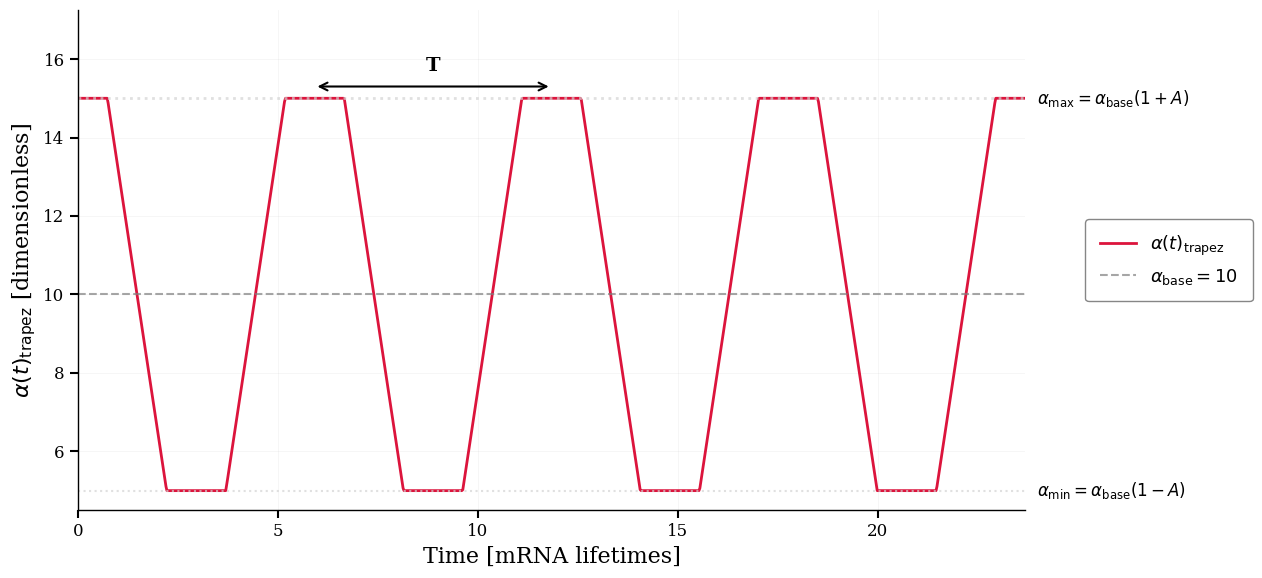

Here is the Python script that generated this plot:
import matplotlib.pyplot as plt
import numpy as np
from scipy.signal import sawtooth

plt.rcParams["font.family"] = "serif"
plt.rcParams["font.size"] = 14
plt.rcParams["axes.linewidth"] = 1.5
plt.rcParams["xtick.major.width"] = 1.5
plt.rcParams["ytick.major.width"] = 1.5
plt.rcParams["xtick.major.size"] = 6
plt.rcParams["ytick.major.size"] = 6

# default parametres
alpha_base = 10
A = 0.5
T = 5.92


def get_trapezoidal_wave(t, T):
    triangle = sawtooth(2 * np.pi * t / T + np.pi, width=0.5)
    steepness = 2.0
    amplified_triangle = triangle * steepness
    return np.clip(amplified_triangle, -1, 1)


def alpha_forced(t):
    return alpha_base * (1 + A * get_trapezoidal_wave(t, T))


t = np.linspace(0, 4 * T, 1000)

alpha_values = alpha_forced(t)

fig, ax = plt.subplots(figsize=(13, 6))

ax.plot(
    t, alpha_values, color="#DC143C", linewidth=2, label=r"$\alpha(t)_{\text{trapez}}$"
)

ax.axhline(
    y=alpha_base,
    color="gray",
    linestyle="--",
    linewidth=1.5,
    alpha=0.7,
    label=rf"$\alpha_{{\text{{base}}}} = {alpha_base}$",
)
ax.axhline(
    y=alpha_base * (1 + A), color="lightgray", linestyle=":", linewidth=2, alpha=0.7
)
ax.axhline(
    y=alpha_base * (1 - A), color="lightgray", linestyle=":", linewidth=1.5, alpha=0.7
)

ax.text(
    4 * T + 0.3,
    alpha_base * (1 + A),
    r"$\alpha_{\mathrm{max}} = \alpha_{\mathrm{base}}(1+A)$",
    fontsize=12,
    va="center",
    ha="left",
)

ax.text(
    4 * T + 0.3,
    alpha_base * (1 - A),
    r"$\alpha_{\mathrm{min}} = \alpha_{\mathrm{base}}(1-A)$",
    fontsize=12,
    va="center",
    ha="left",
)

first_peak_time = T
second_peak_time = 2 * T
y_bracket = alpha_base * (1 + A) * 1.02

ax.annotate(
    "",
    xy=(second_peak_time, y_bracket),
    xytext=(first_peak_time, y_bracket),
    arrowprops=dict(arrowstyle="<->", color="black", lw=1.5),
)
ax.text(
    (first_peak_time + second_peak_time) / 2,
    y_bracket + 0.3,
    "T",
    fontsize=14,
    ha="center",
    va="bottom",
    fontweight="bold",
)

ax.grid(True, alpha=0.15, linestyle="-", linewidth=0.5)
ax.set_axisbelow(True)

ax.set_xlabel("Time [mRNA lifetimes]", fontsize=16)
ax.set_ylabel(r"$\alpha(t)_{\text{trapez}}$ [dimensionless]", fontsize=16)

# legend
ax.legend(
    bbox_to_anchor=(1.25, 0.5),
    loc="center right",
    frameon=True,
    fancybox=True,
    shadow=False,
    fontsize=13,
    framealpha=0.95,
    edgecolor="gray",
    borderpad=0.8,
)

ax.set_xlim([0, 4 * T])
ax.set_ylim([alpha_base * (1 - A) * 0.9, alpha_base * (1 + A) * 1.15])

ax.spines["top"].set_visible(False)
ax.spines["right"].set_visible(False)
for s in ["left", "bottom"]:
    ax.spines[s].set_linewidth(1.0)

ax.tick_params(axis="both", which="major", labelsize=12)
plt.tight_layout()
plt.show()
